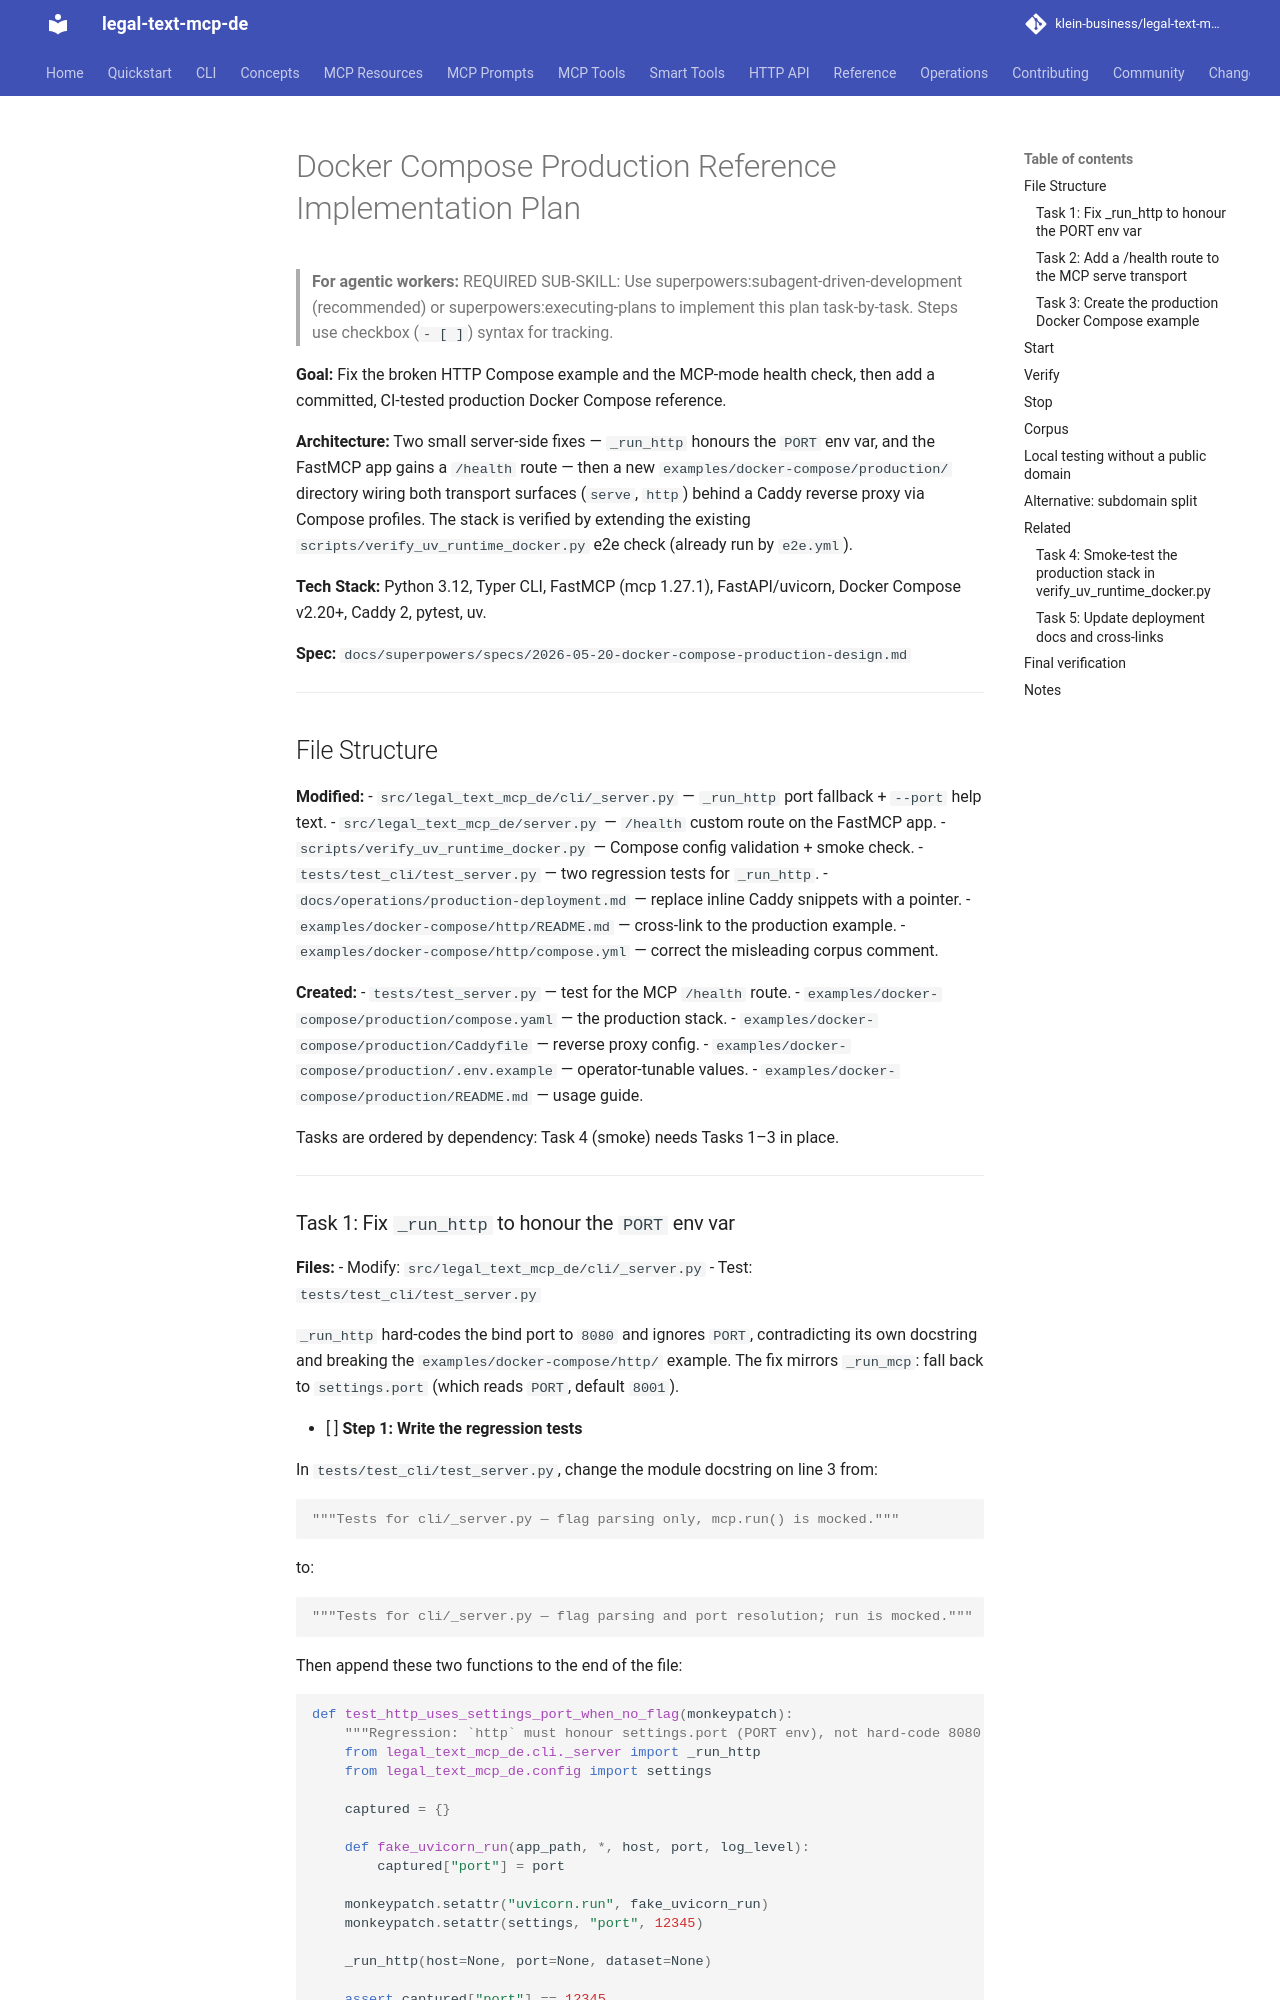

repository: klein-business/legal-text-mcp-de · page: dev/superpowers/plans/2026-05-20-docker-compose-production/index.html · generator: mkdocs

# Docker Compose Production Reference Implementation Plan

> **For agentic workers:** REQUIRED SUB-SKILL: Use superpowers:subagent-driven-development (recommended) or superpowers:executing-plans to implement this plan task-by-task. Steps use checkbox (`- [ ]`) syntax for tracking.

**Goal:** Fix the broken HTTP Compose example and the MCP-mode health check, then add a committed, CI-tested production Docker Compose reference.

**Architecture:** Two small server-side fixes — `_run_http` honours the `PORT` env var, and the FastMCP app gains a `/health` route — then a new `examples/docker-compose/production/` directory wiring both transport surfaces (`serve`, `http`) behind a Caddy reverse proxy via Compose profiles. The stack is verified by extending the existing `scripts/verify_uv_runtime_docker.py` e2e check (already run by `e2e.yml`).

**Tech Stack:** Python 3.12, Typer CLI, FastMCP (mcp 1.27.1), FastAPI/uvicorn, Docker Compose v2.20+, Caddy 2, pytest, uv.

**Spec:** `docs/superpowers/specs/2026-05-20-docker-compose-production-design.md`

---

## File Structure

**Modified:**
- `src/legal_text_mcp_de/cli/_server.py` — `_run_http` port fallback + `--port` help text.
- `src/legal_text_mcp_de/server.py` — `/health` custom route on the FastMCP app.
- `scripts/verify_uv_runtime_docker.py` — Compose config validation + smoke check.
- `tests/test_cli/test_server.py` — two regression tests for `_run_http`.
- `docs/operations/production-deployment.md` — replace inline Caddy snippets with a pointer.
- `examples/docker-compose/http/README.md` — cross-link to the production example.
- `examples/docker-compose/http/compose.yml` — correct the misleading corpus comment.

**Created:**
- `tests/test_server.py` — test for the MCP `/health` route.
- `examples/docker-compose/production/compose.yaml` — the production stack.
- `examples/docker-compose/production/Caddyfile` — reverse proxy config.
- `examples/docker-compose/production/.env.example` — operator-tunable values.
- `examples/docker-compose/production/README.md` — usage guide.

Tasks are ordered by dependency: Task 4 (smoke) needs Tasks 1–3 in place.

---
